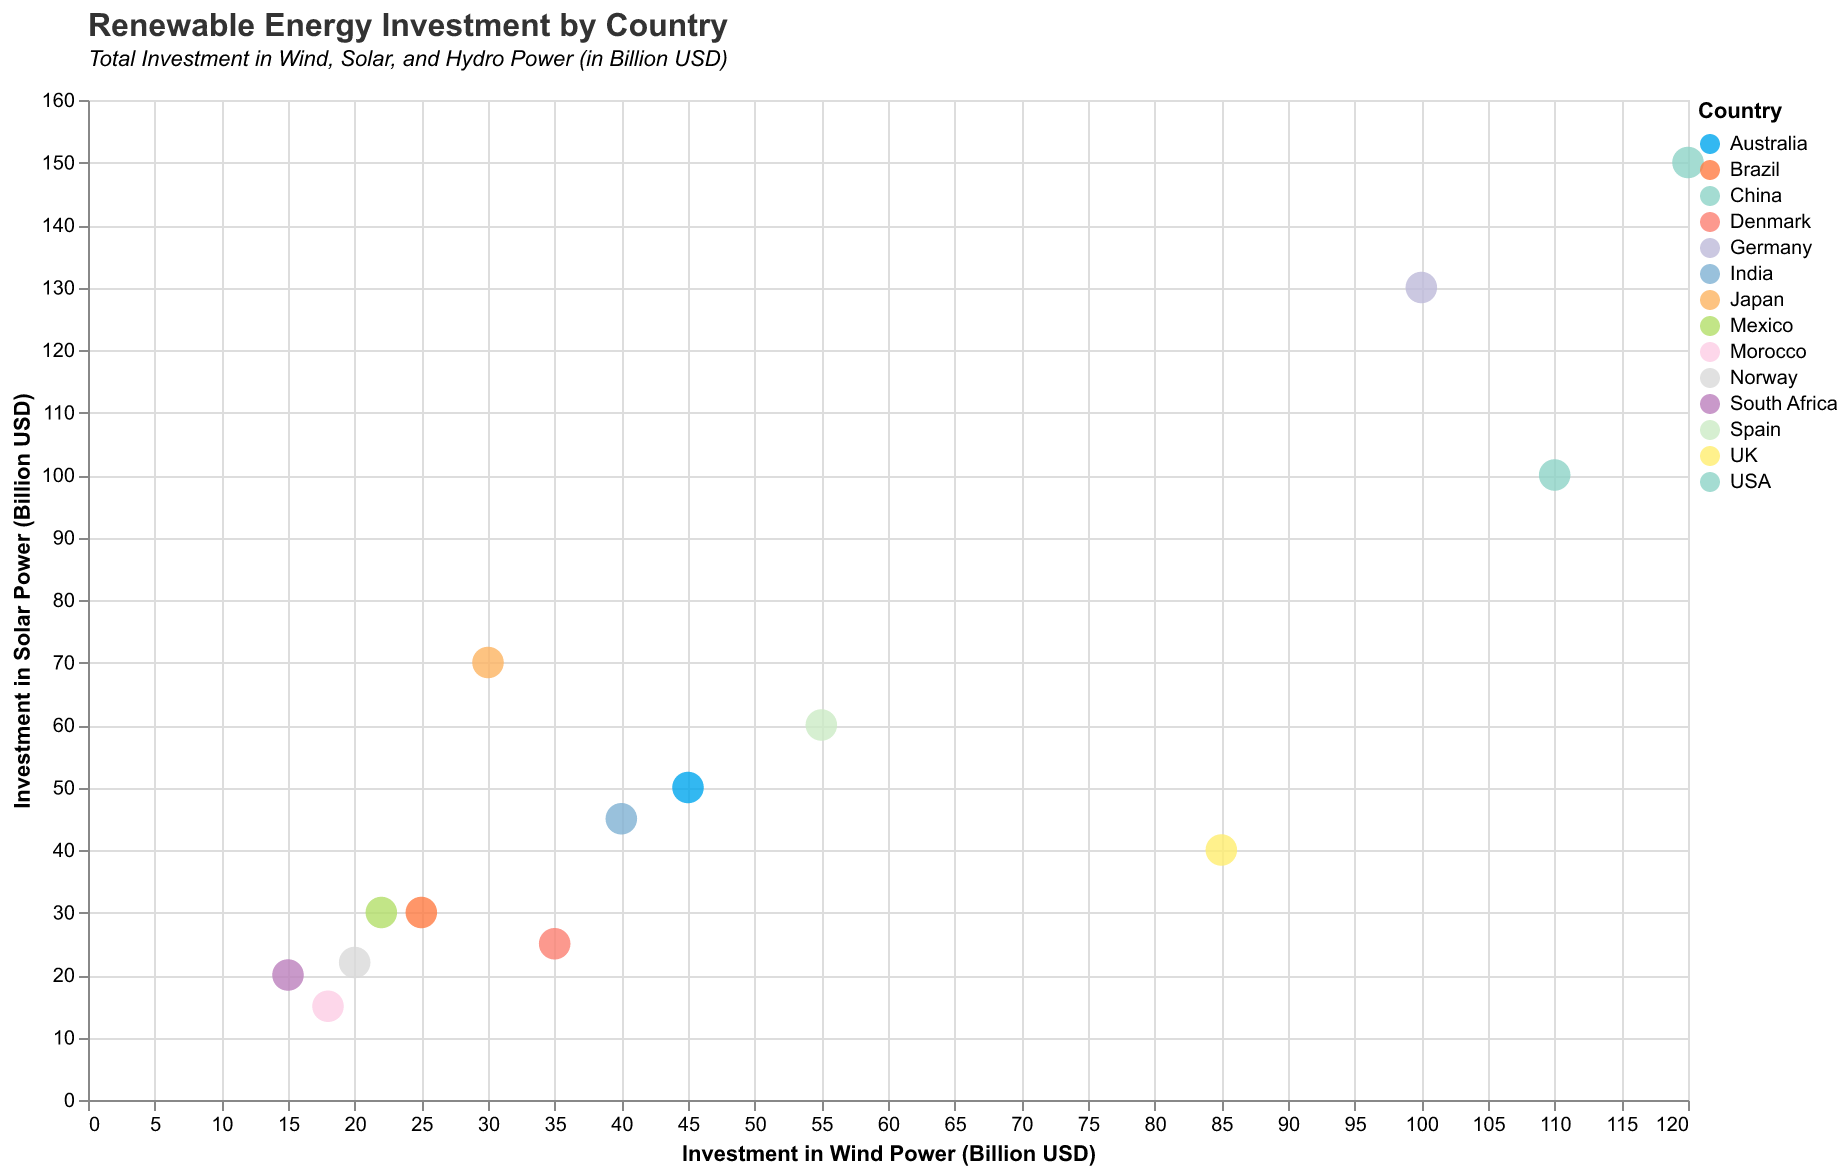

Values plotted in this chart, from the file beside it:
Country, Wind, Solar, Hydro
USA, 120, 150, 80
Germany, 100, 130, 60
China, 110, 100, 120
India, 40, 45, 30
Spain, 55, 60, 40
Brazil, 25, 30, 50
UK, 85, 40, 20
Norway, 20, 22, 70
Denmark, 35, 25, 10
Australia, 45, 50, 25
South Africa, 15, 20, 18
Morocco, 18, 15, 8
Japan, 30, 70, 35
Mexico, 22, 30, 15
